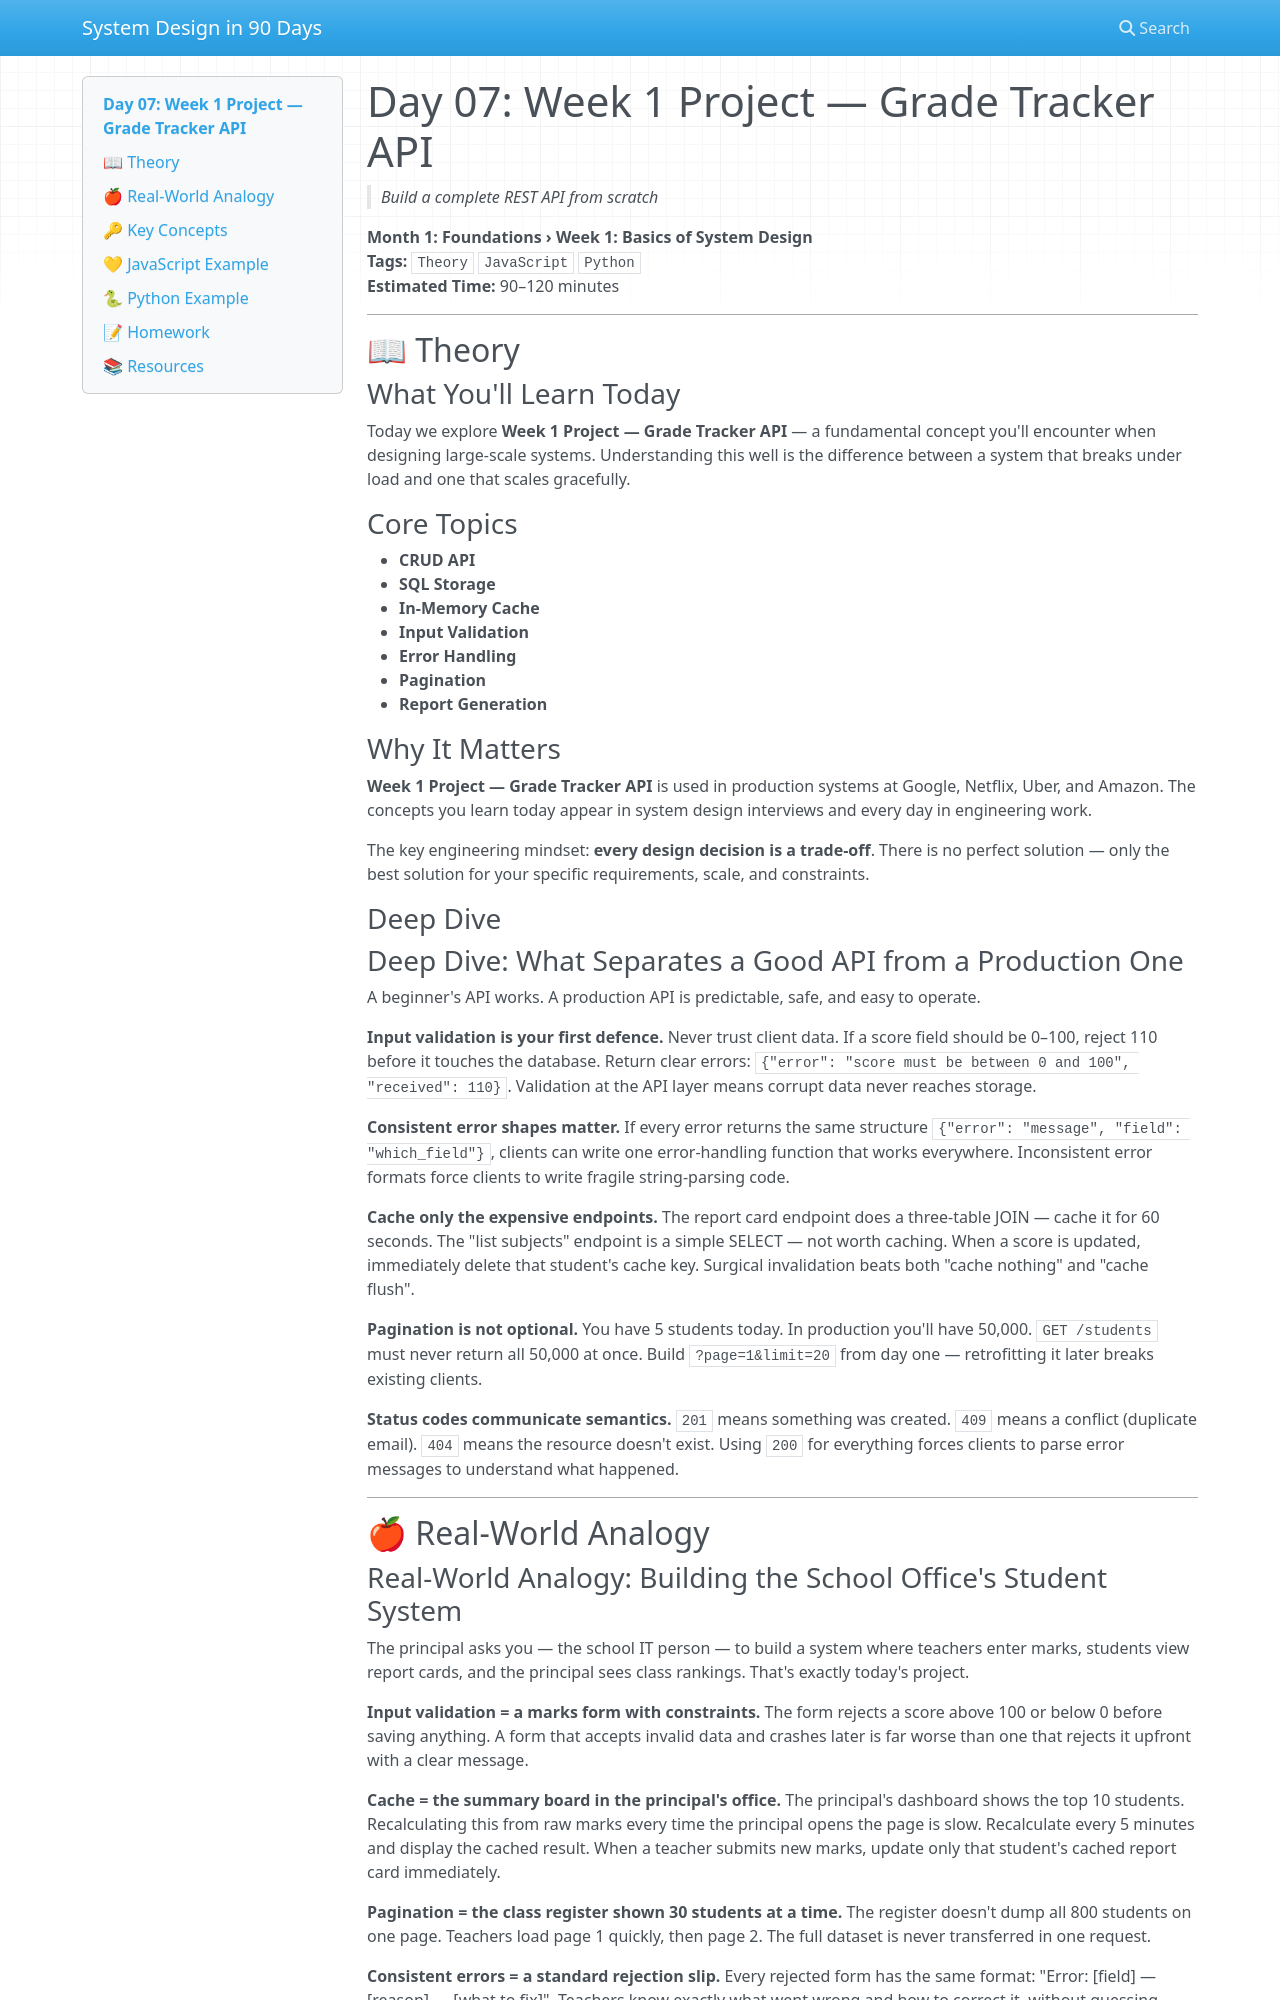

repository: vishnuharish/system_design_101 · page: day_07/index.html · generator: mkdocs

# Day 07: Week 1 Project — Grade Tracker API
> *Build a complete REST API from scratch*

**Month 1: Foundations › Week 1: Basics of System Design**  
**Tags:** `Theory` `JavaScript` `Python`  
**Estimated Time:** 90–120 minutes

---

## 📖 Theory

### What You'll Learn Today

Today we explore **Week 1 Project — Grade Tracker API** — a fundamental concept you'll encounter when designing large-scale systems. Understanding this well is the difference between a system that breaks under load and one that scales gracefully.

### Core Topics

- **CRUD API**
- **SQL Storage**
- **In-Memory Cache**
- **Input Validation**
- **Error Handling**
- **Pagination**
- **Report Generation**

### Why It Matters

**Week 1 Project — Grade Tracker API** is used in production systems at Google, Netflix, Uber, and Amazon. The concepts you learn today appear in system design interviews and every day in engineering work.

The key engineering mindset: **every design decision is a trade-off**. There is no perfect solution — only the best solution for your specific requirements, scale, and constraints.

### Deep Dive

### Deep Dive: What Separates a Good API from a Production One

A beginner's API works. A production API is predictable, safe, and easy to operate.

**Input validation is your first defence.** Never trust client data. If a score field should be 0–100, reject 110 before it touches the database. Return clear errors: `{"error": "score must be between 0 and 100", "received": 110}`. Validation at the API layer means corrupt data never reaches storage.

**Consistent error shapes matter.** If every error returns the same structure `{"error": "message", "field": "which_field"}`, clients can write one error-handling function that works everywhere. Inconsistent error formats force clients to write fragile string-parsing code.

**Cache only the expensive endpoints.** The report card endpoint does a three-table JOIN — cache it for 60 seconds. The "list subjects" endpoint is a simple SELECT — not worth caching. When a score is updated, immediately delete that student's cache key. Surgical invalidation beats both "cache nothing" and "cache flush".

**Pagination is not optional.** You have 5 students today. In production you'll have 50,000. `GET /students` must never return all 50,000 at once. Build `?page=1&limit=20` from day one — retrofitting it later breaks existing clients.

**Status codes communicate semantics.** `201` means something was created. `409` means a conflict (duplicate email). `404` means the resource doesn't exist. Using `200` for everything forces clients to parse error messages to understand what happened.

---

## 🍎 Real-World Analogy
